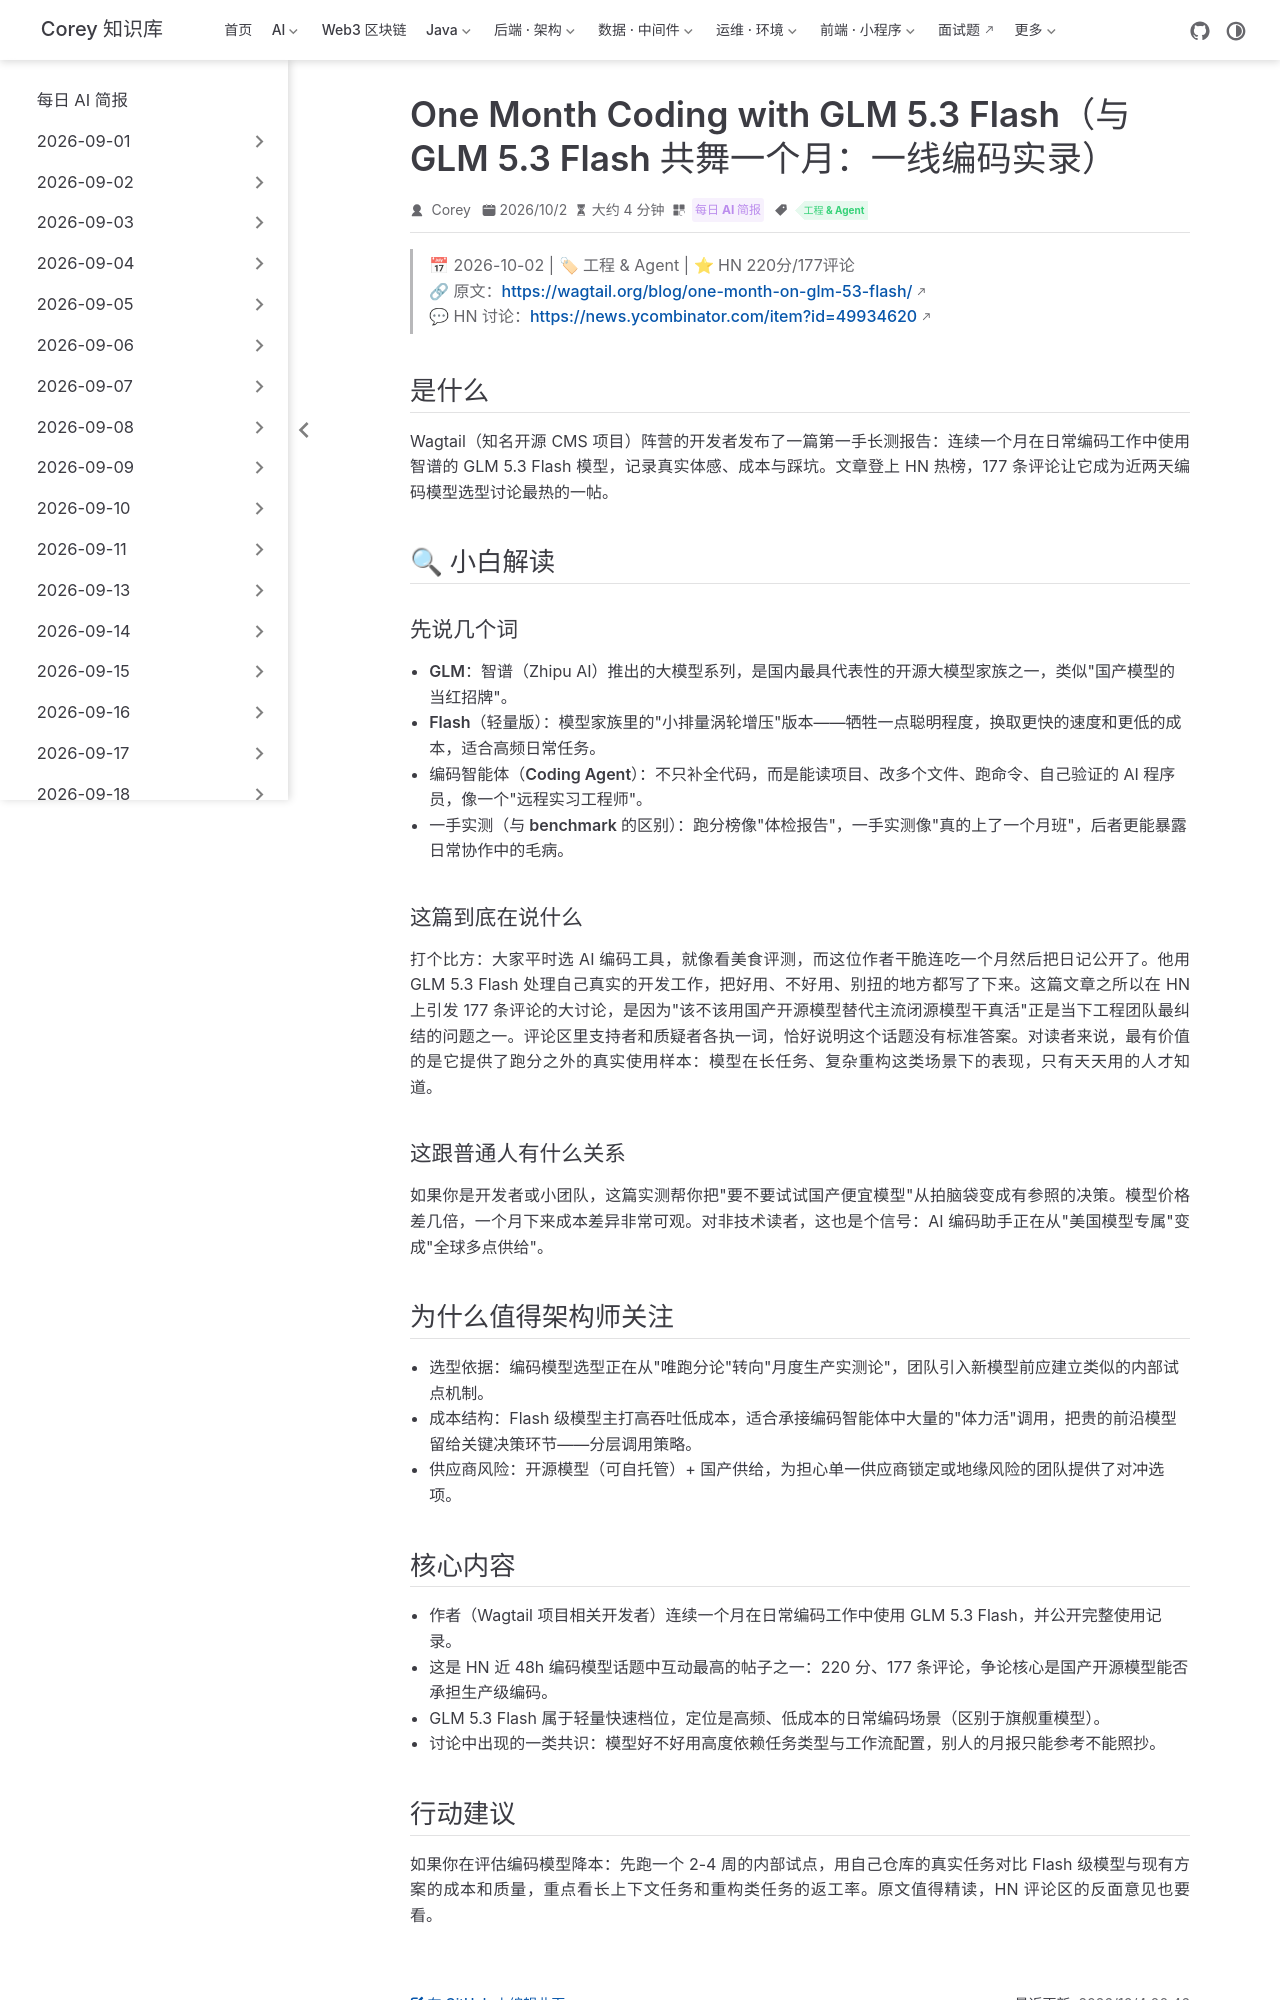

repository: code-corey/code-corey.github.io · page: News/2026-10-04/01-glm-53-flash-one-month-coding.html · generator: jekyll

---
title: "One Month Coding with GLM 5.3 Flash（与 GLM 5.3 Flash 共舞一个月：一线编码实录）"
shortTitle: "GLM 5.3 Flash 一个月实编"
sidebarGroup: "2026-10-04"
order: 1
date: 2026-10-02
category:
  - "每日 AI 简报"
tag:
  - "工程 & Agent"
description: "一线开发者发布连续一个月使用智谱 GLM 5.3 Flash 编码的第一手经验报告，HN 220 分、177 条评论，编码模型选型讨论升温。"
---

# One Month Coding with GLM 5.3 Flash（与 GLM 5.3 Flash 共舞一个月：一线编码实录）

> 📅 2026-10-02 | 🏷 工程 & Agent | ⭐ HN 220分/177评论
> 🔗 原文：https://wagtail.org/blog/one-month-on-glm-53-flash/
> 💬 HN 讨论：https://news.ycombinator.com/item?id=49934620

## 是什么

Wagtail（知名开源 CMS 项目）阵营的开发者发布了一篇第一手长测报告：连续一个月在日常编码工作中使用智谱的 GLM 5.3 Flash 模型，记录真实体感、成本与踩坑。文章登上 HN 热榜，177 条评论让它成为近两天编码模型选型讨论最热的一帖。

## 🔍 小白解读

### 先说几个词

- **GLM**：智谱（Zhipu AI）推出的大模型系列，是国内最具代表性的开源大模型家族之一，类似"国产模型的当红招牌"。
- **Flash（轻量版）**：模型家族里的"小排量涡轮增压"版本——牺牲一点聪明程度，换取更快的速度和更低的成本，适合高频日常任务。
- **编码智能体（Coding Agent）**：不只补全代码，而是能读项目、改多个文件、跑命令、自己验证的 AI 程序员，像一个"远程实习工程师"。
- **一手实测（与 benchmark 的区别）**：跑分榜像"体检报告"，一手实测像"真的上了一个月班"，后者更能暴露日常协作中的毛病。

### 这篇到底在说什么

打个比方：大家平时选 AI 编码工具，就像看美食评测，而这位作者干脆连吃一个月然后把日记公开了。他用 GLM 5.3 Flash 处理自己真实的开发工作，把好用、不好用、别扭的地方都写了下来。这篇文章之所以在 HN 上引发 177 条评论的大讨论，是因为"该不该用国产开源模型替代主流闭源模型干真活"正是当下工程团队最纠结的问题之一。评论区里支持者和质疑者各执一词，恰好说明这个话题没有标准答案。对读者来说，最有价值的是它提供了跑分之外的真实使用样本：模型在长任务、复杂重构这类场景下的表现，只有天天用的人才知道。

### 这跟普通人有什么关系

如果你是开发者或小团队，这篇实测帮你把"要不要试试国产便宜模型"从拍脑袋变成有参照的决策。模型价格差几倍，一个月下来成本差异非常可观。对非技术读者，这也是个信号：AI 编码助手正在从"美国模型专属"变成"全球多点供给"。

## 为什么值得架构师关注

- **选型依据**：编码模型选型正在从"唯跑分论"转向"月度生产实测论"，团队引入新模型前应建立类似的内部试点机制。
- **成本结构**：Flash 级模型主打高吞吐低成本，适合承接编码智能体中大量的"体力活"调用，把贵的前沿模型留给关键决策环节——分层调用策略。
- **供应商风险**：开源模型（可自托管）+ 国产供给，为担心单一供应商锁定或地缘风险的团队提供了对冲选项。
